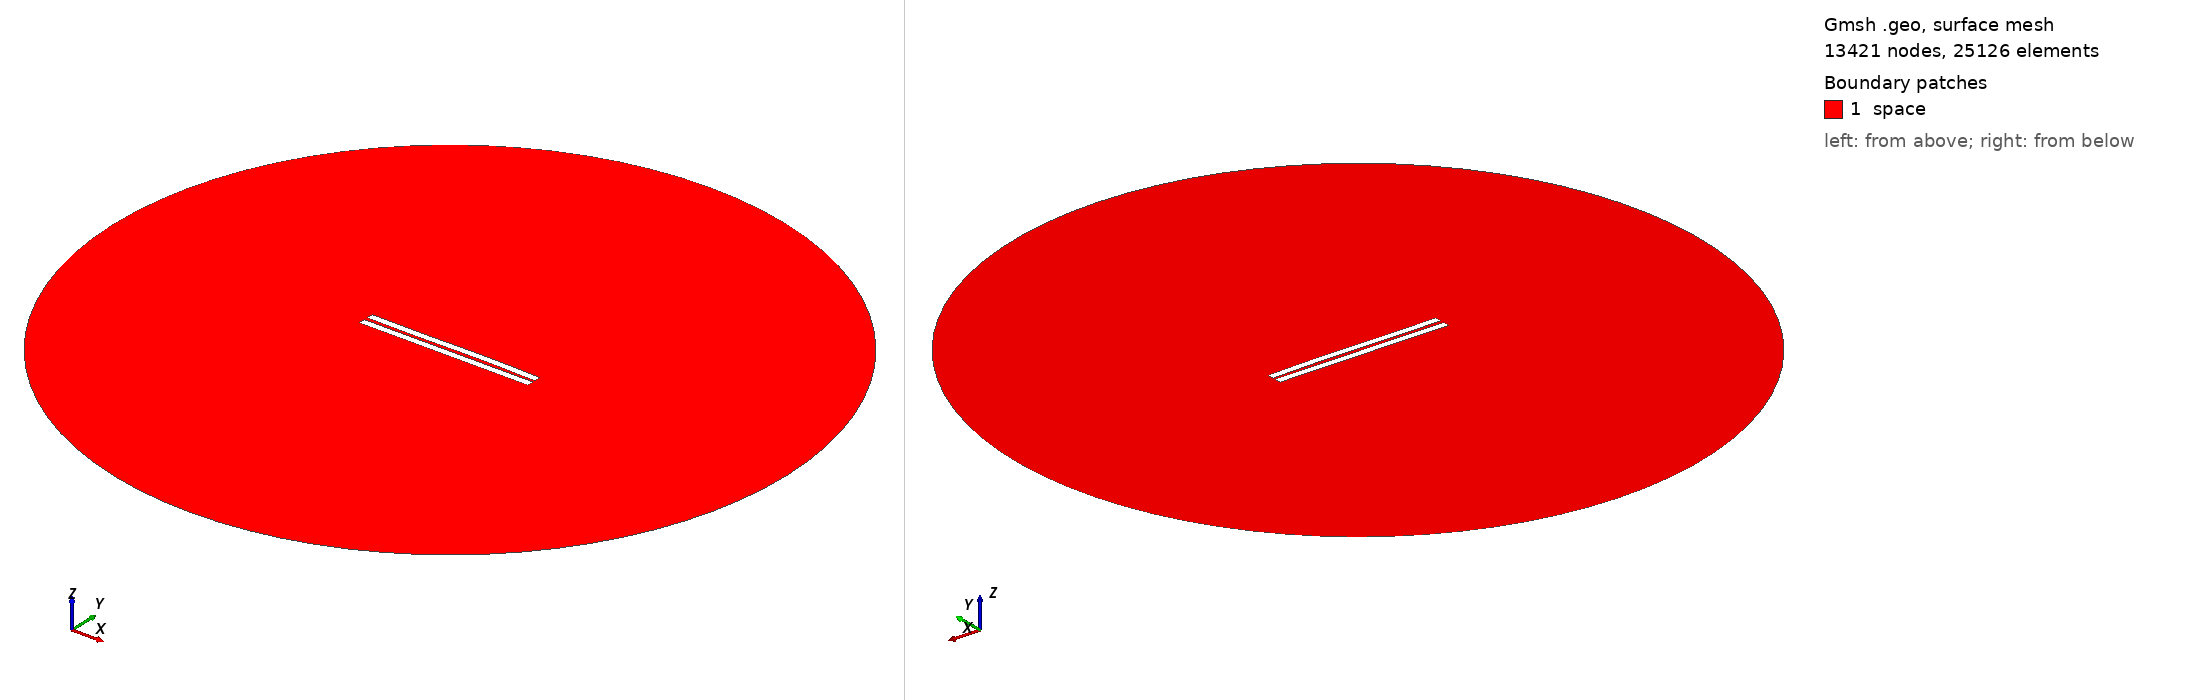

Gmsh geometry script, surface-meshed: 13421 nodes, 25126 surface elements. Boundary patches (legend numbers): 1 space. Left view from above one corner, right view from below the opposite corner. Legend entries are the model's physical surfaces. The drawing asked Gmsh for element sizes between 1% and 20% of the model's largest extent; the script's own settings can give other sizes.

=== 1953.geo (drawn) ===
//---------------------------------------
// Geometry kernel
//---------------------------------------

SetFactory("OpenCASCADE");



//---------------------------------------
// Parameters of the geometry
//---------------------------------------

// Overetch of the upper plate
overetch = 0.0;

// Distance between the plates
distance = 2.25;

// Discretization over the x axis (for the deformation)
nx = 50; 

// Length of the plate
L = 100 - overetch; 

// Number of modes
n = 4; 

// 1st mode coefficient
coeff(1) = -0.15;
beta(1) = 0.596864 * 3.1415926535 / L;

// 2nd mode coefficient
coeff(2) = 0.07499999999999998;
beta(2) = 1.49418 * 3.1415926535 / L;

// 3rd mode coefficient
coeff(3) = -0.15;
beta(3) = 2.50025 * 3.1415926535 / L;

// 4th mode coefficient
coeff(4) = 0.0;
beta(4) = 3.49999 * 3.1415926535 / L;



//---------------------------------------
// Upper plate (deformed rectangle)
//---------------------------------------

// Coordiantes of the upper plate
xmin = -50;
xmax = 50 - overetch;

// Height of the upper plate
yheight = 4 - 2 * overetch;

// Indexes of the points
UpperID[] = {};
LowerID[] = {};
LeftID[] = {};
RightID[] = {};

// Point index
p = 1;

// Horizontal edges
For i In {1:nx}
    x = xmin + (i-1)*(xmax - xmin)/(nx-1);

    y_bottom = distance / 2 + overetch;
    For j In {1:n}
        C = (Cosh(beta(j)*L) + Cos(beta(j)*L)) / (Sinh(beta(j)*L) + Sin(beta(j)*L));
        y_bottom  = y_bottom + coeff(j) * (Cosh(beta(j)*(x+50)) - Cos(beta(j)*(x+50)) - C * (Sinh(beta(j)*(x+50)) - Sin(beta(j)*(x+50))));
    EndFor

    y_top = y_bottom + yheight;

    Point(p) = {x, y_top, 0, 1.0};
    UpperID[i] = p;
    p = p + 1;

    Point(p) = {x, y_bottom, 0, 1.0};
    LowerID[i] = p;
    p = p + 1;
EndFor

// Create point lists
UpperPts[] = {}; LowerPts[] = {};
For i In {1:nx}
  UpperPts[] += {UpperID[i]};
  LowerPts[] += {LowerID[i]};
EndFor

// Build splines
Spline(1) = {UpperPts[]};
Spline(2) = {LowerPts[]};
Line(3) = {LowerPts[nx-1], UpperPts[nx-1]};
Line(4) = {LowerPts[0], UpperPts[0]};

// Build the plane surface
Curve Loop(1) = {2, 3, -1, -4};
Plane Surface(1) = {1};



//---------------------------------------
// Lower plate (rectangle)
//---------------------------------------

// Vertices
Point(1001) = {-50, -1, 0, 1.0};
Point(1002) = { 50, -1, 0, 1.0};
Point(1003) = { 50,  -5, 0, 1.0};
Point(1004) = {-50,  -5, 0, 1.0};

// Edges
Line(5) = {1001, 1002};
Line(6) = {1002, 1003};
Line(7) = {1003, 1004};
Line(8) = {1004, 1001};

// Plane surface
Line Loop(2) = {5, 6, 7, 8};
Plane Surface(2) = {2}; 



//---------------------------------------
// Outer (fictious) boundary
//---------------------------------------

// Points
Point(1005) = {0, 0, 0};       // Center
Point(1006) = {200, 0, 0};     // Start point
Point(1007) = {0, 200, 0};     // 90 degrees
Point(1008) = {-200, 0, 0};    // 180 degrees
Point(1009) = {0, -200, 0};    // 270 degrees

// Circle arcs (each needs start, center, end)
Circle(9) = {1006, 1005, 1007};
Circle(10) = {1007, 1005, 1008};
Circle(11) = {1008, 1005, 1009};
Circle(12) = {1009, 1005, 1006};

// Plane surface for the entire domain
Curve Loop(3) = {9, 10, 11, 12};
Surface(3) = {3};

// Subtract the plates from the whole domain to obtain the actual domain where we want to solve the equations
BooleanDifference{ Surface{3}; Delete; }{ Surface{1}; Surface{2}; Delete; }




//---------------------------------------
// Transfinite Lines/Curves
//---------------------------------------

// Set the number of points on the boundaries
r = 7;

// Plates
Transfinite Curve {1, 2} = 50*r Using Progression 1;
Transfinite Curve {3, 4} = 2*r Using Progression 1;
Transfinite Line {5, 7} = 50*r Using Progression 1;
Transfinite Line {6, 8} = 2*r Using Progression 1;

// Outer boundary
Transfinite Line {9, 10, 11, 12} = 20 Using Progression 1;



//---------------------------------------
// Physical groups
//---------------------------------------                

// Physical curves (boundaries)
Physical Line("force_segment", 10) = {2};
Physical Line("upper_plate", 11) = {1, 3, 4};
Physical Line("lower_plate", 12) = {5, 6, 7, 8};
Physical Line("boundary", 20) = {9, 10, 11, 12};

// Physical Surfaces
Physical Surface("space", 30) = {3};



//---------------------------------------
// 6. Generate the Mesh
//---------------------------------------

// 2D mesh generation
Mesh 2;
